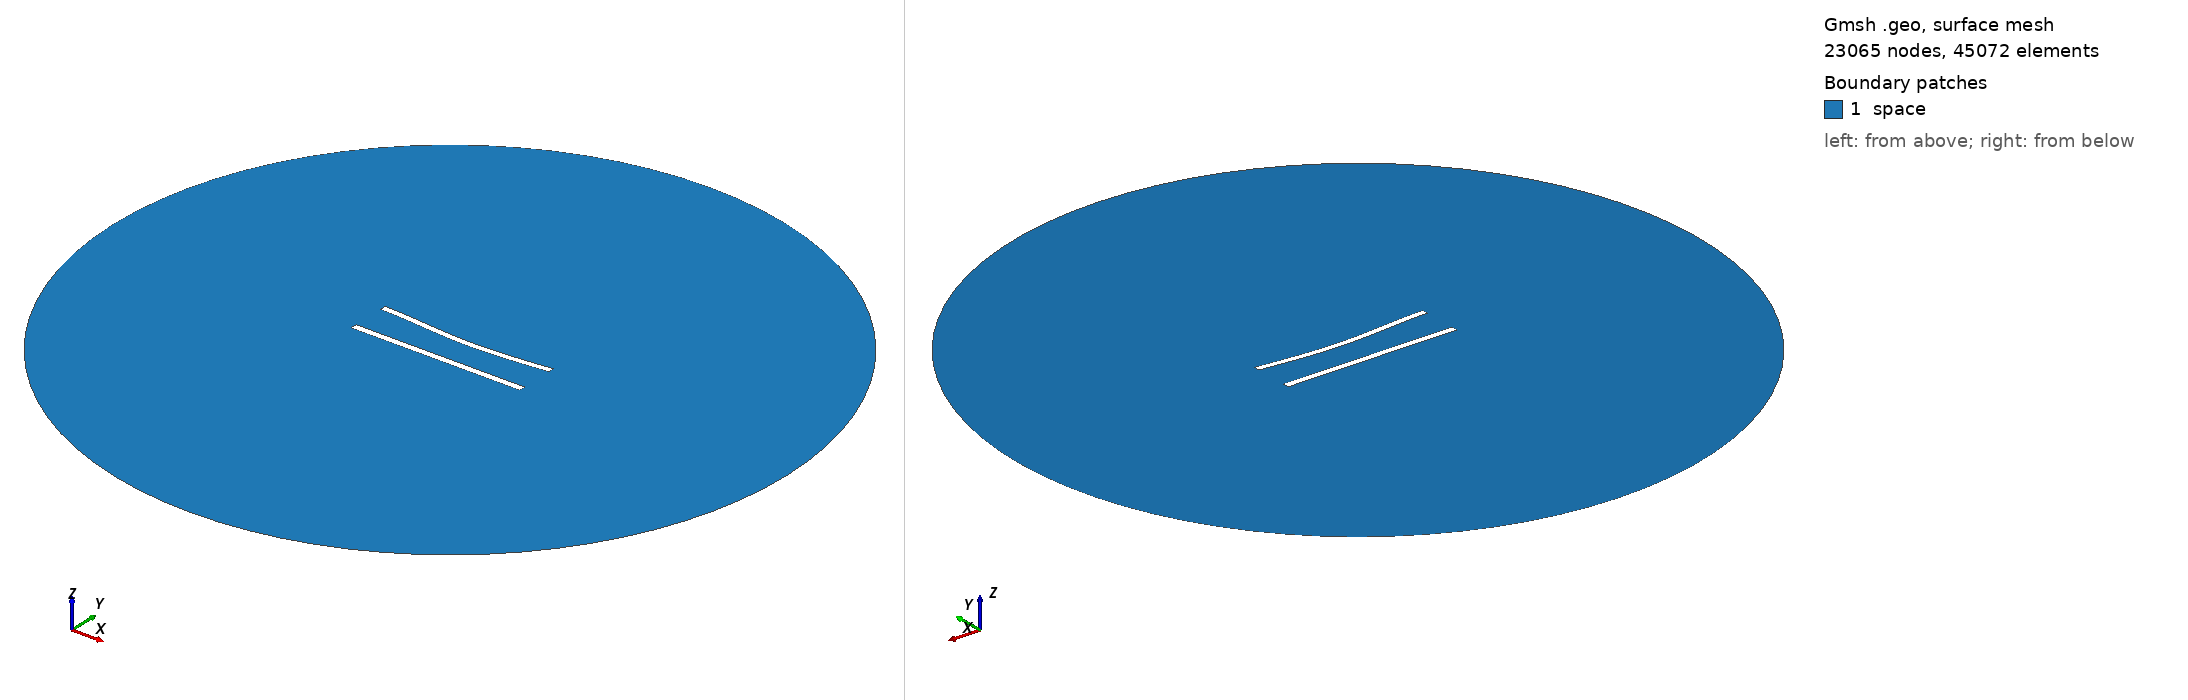

Gmsh geometry script, surface-meshed: 23065 nodes, 45072 surface elements. Boundary patches (legend numbers): 1 space. Left view from above one corner, right view from below the opposite corner. Legend entries are the model's physical surfaces. The drawing asked Gmsh for element sizes between 1% and 20% of the model's largest extent; the script's own settings can give other sizes.

=== 491.geo (drawn) ===
//---------------------------------------
// Geometry kernel
//---------------------------------------

SetFactory("OpenCASCADE");



//---------------------------------------
// Parameters of the geometry
//---------------------------------------

// Overetch of the upper plate
overetch = 0.125;

// Distance between the plates
distance = 22.5;

// Discretization over the x axis (for the deformation)
nx = 50; 

// Length of the plate
L = 100 - overetch; 

// Number of modes
n = 4; 

// 1st mode coefficient
coeff(1) = -1.5;
beta(1) = 0.596864 * 3.1415926535 / L;

// 2nd mode coefficient
coeff(2) = -1.5;
beta(2) = 1.49418 * 3.1415926535 / L;

// 3rd mode coefficient
coeff(3) = 0.0;
beta(3) = 2.50025 * 3.1415926535 / L;

// 4th mode coefficient
coeff(4) = 0.0;
beta(4) = 3.49999 * 3.1415926535 / L;



//---------------------------------------
// Upper plate (deformed rectangle)
//---------------------------------------

// Coordiantes of the upper plate
xmin = -50;
xmax = 50 - overetch;

// Height of the upper plate
yheight = 4 - 2 * overetch;

// Indexes of the points
UpperID[] = {};
LowerID[] = {};
LeftID[] = {};
RightID[] = {};

// Point index
p = 1;

// Horizontal edges
For i In {1:nx}
    x = xmin + (i-1)*(xmax - xmin)/(nx-1);

    y_bottom = distance / 2 + overetch;
    For j In {1:n}
        C = (Cosh(beta(j)*L) + Cos(beta(j)*L)) / (Sinh(beta(j)*L) + Sin(beta(j)*L));
        y_bottom  = y_bottom + coeff(j) * (Cosh(beta(j)*(x+50)) - Cos(beta(j)*(x+50)) - C * (Sinh(beta(j)*(x+50)) - Sin(beta(j)*(x+50))));
    EndFor

    y_top = y_bottom + yheight;

    Point(p) = {x, y_top, 0, 1.0};
    UpperID[i] = p;
    p = p + 1;

    Point(p) = {x, y_bottom, 0, 1.0};
    LowerID[i] = p;
    p = p + 1;
EndFor

// Create point lists
UpperPts[] = {}; LowerPts[] = {};
For i In {1:nx}
  UpperPts[] += {UpperID[i]};
  LowerPts[] += {LowerID[i]};
EndFor

// Build splines
Spline(1) = {UpperPts[]};
Spline(2) = {LowerPts[]};
Line(3) = {LowerPts[nx-1], UpperPts[nx-1]};
Line(4) = {LowerPts[0], UpperPts[0]};

// Build the plane surface
Curve Loop(1) = {2, 3, -1, -4};
Plane Surface(1) = {1};



//---------------------------------------
// Lower plate (rectangle)
//---------------------------------------

// Vertices
Point(1001) = {-50, -distance/2, 0, 1.0};
Point(1002) = { 50, -distance/2, 0, 1.0};
Point(1003) = { 50,  -distance/2 + 4, 0, 1.0};
Point(1004) = {-50,  -distance/2 + 4, 0, 1.0};

// Edges
Line(5) = {1001, 1002};
Line(6) = {1002, 1003};
Line(7) = {1003, 1004};
Line(8) = {1004, 1001};

// Plane surface
Line Loop(2) = {5, 6, 7, 8};
Plane Surface(2) = {2}; 



//---------------------------------------
// Outer (fictious) boundary
//---------------------------------------

// Points
Point(1005) = {0, 0, 0};       // Center
Point(1006) = {200, 0, 0};     // Start point
Point(1007) = {0, 200, 0};     // 90 degrees
Point(1008) = {-200, 0, 0};    // 180 degrees
Point(1009) = {0, -200, 0};    // 270 degrees

// Circle arcs (each needs start, center, end)
Circle(9) = {1006, 1005, 1007};
Circle(10) = {1007, 1005, 1008};
Circle(11) = {1008, 1005, 1009};
Circle(12) = {1009, 1005, 1006};

// Plane surface for the entire domain
Curve Loop(3) = {9, 10, 11, 12};
Surface(3) = {3};

// Subtract the plates from the whole domain to obtain the actual domain where we want to solve the equations
BooleanDifference{ Surface{3}; Delete; }{ Surface{1}; Surface{2}; Delete; }




//---------------------------------------
// Transfinite Lines/Curves
//---------------------------------------

// Set the number of points on the boundaries
r = 6;
d = 0.15;

// Plates
Transfinite Curve {1} = 50*r/4 Using Progression 1;
Transfinite Line {2} = 50*r Using Progression 1;
Transfinite Curve {3, 4} = 2*r Using Progression 1+d;
Transfinite Line {5} = 50*r/4 Using Progression 1;
Transfinite Line {7} = 50*r Using Progression 1;
Transfinite Line {6} = 2*r Using Progression 1-d;
Transfinite Line {8} = 2*r Using Progression 1+d;

// Outer boundary
Transfinite Line {9, 10, 11, 12} = 20 Using Progression 1;



//---------------------------------------
// Physical groups
//---------------------------------------                

// Physical curves (boundaries)
Physical Line("force_segment", 10) = {2};
Physical Line("upper_plate", 11) = {1, 3, 4};
Physical Line("lower_plate", 12) = {5, 6, 7, 8};
Physical Line("boundary", 20) = {9, 10, 11, 12};

// Physical Surfaces
Physical Surface("space", 30) = {3};



//---------------------------------------
// 6. Generate the Mesh
//---------------------------------------

// 2D mesh generation
Mesh 2;
